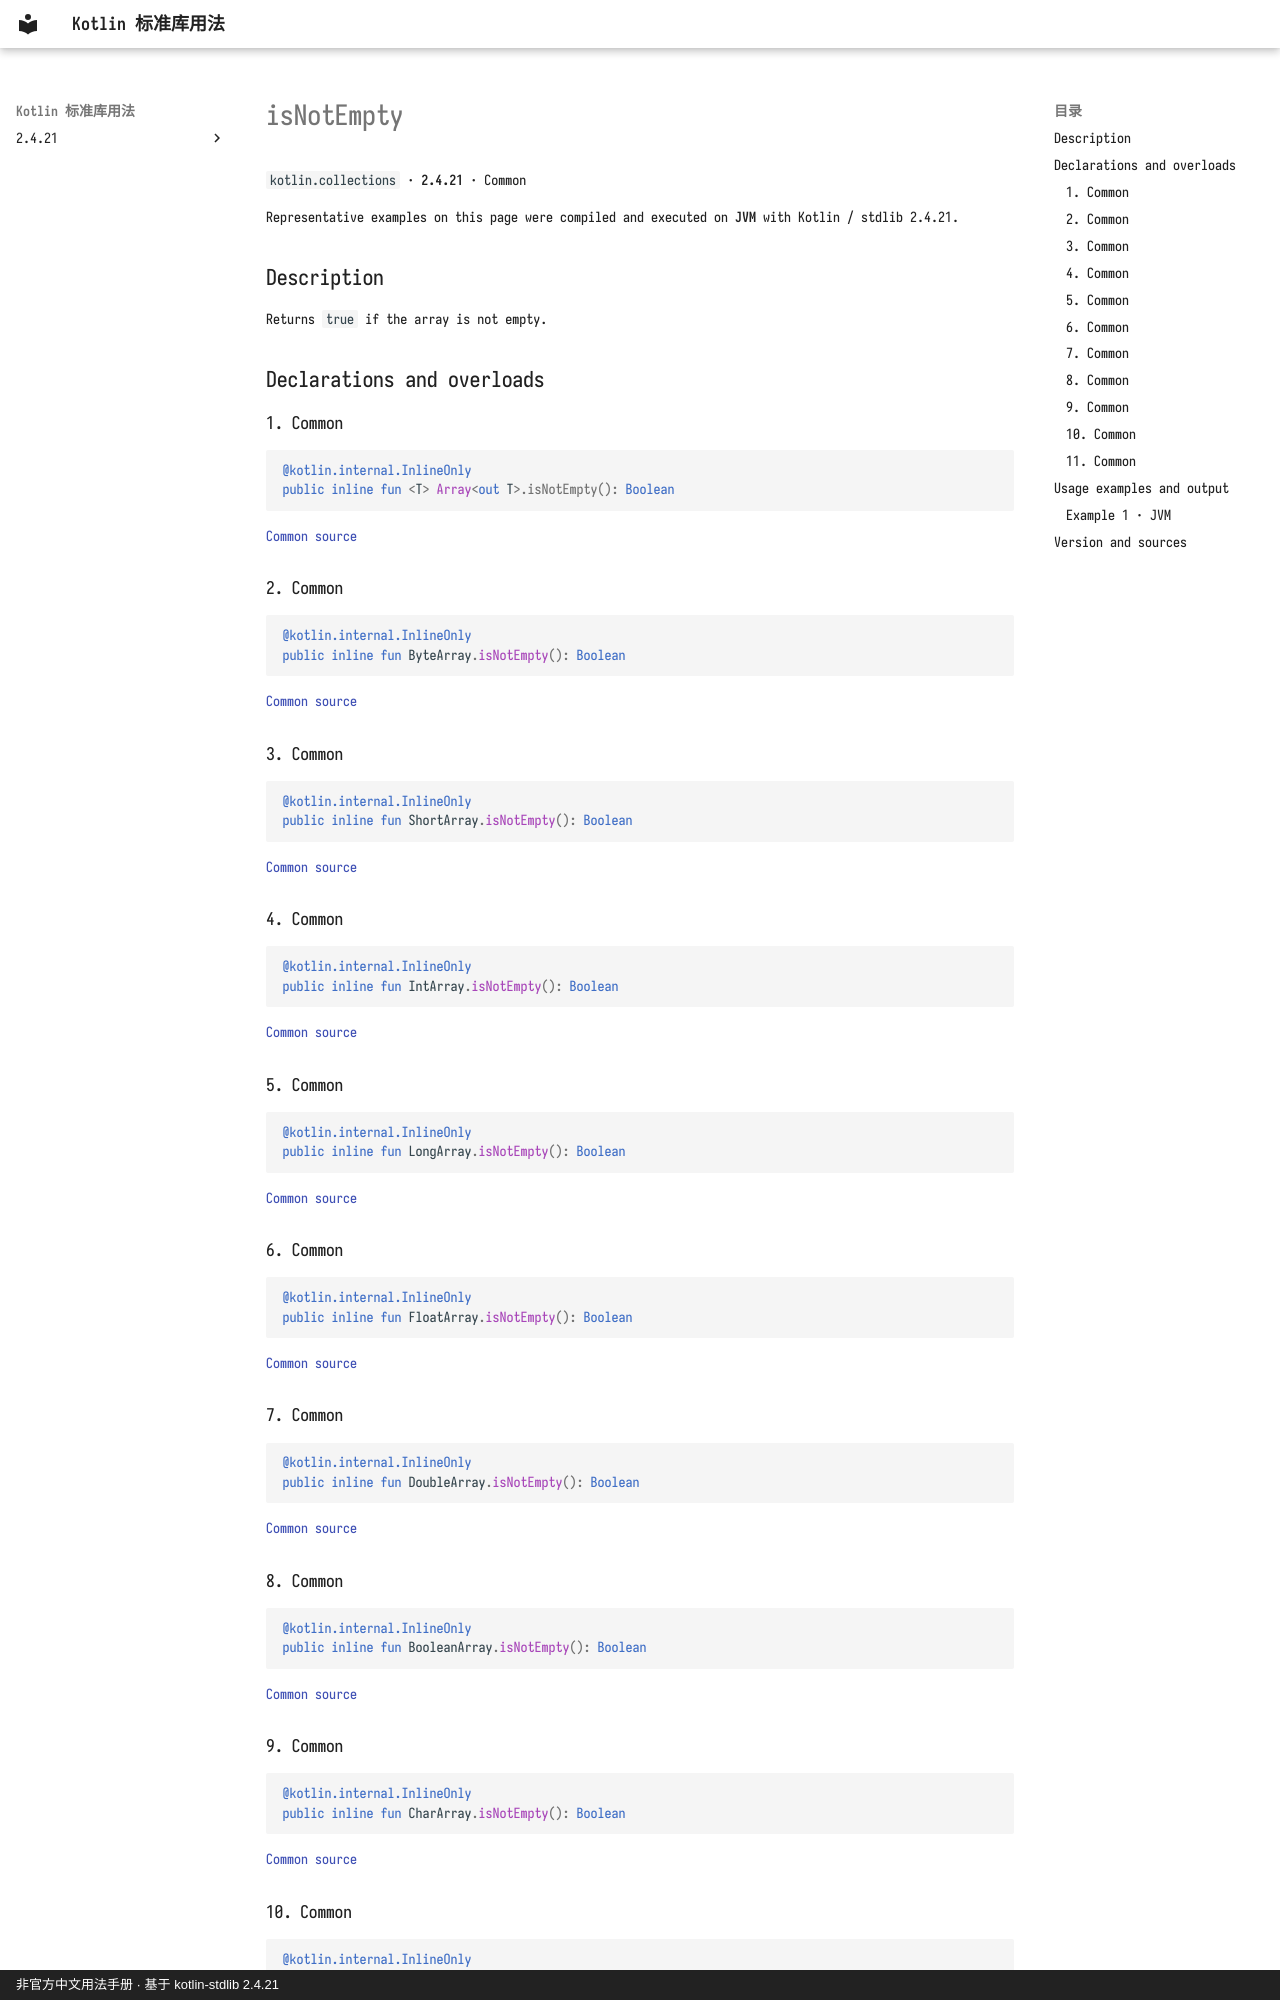

repository: oooooooko/kotlin-stdlib-docs · page: en/api/kotlin.collections/isnotempty--f616ad80/index.html · generator: mkdocs · copyright: 非官方中文用法手册 · 基于 kotlin-stdlib 2.4.21

# isNotEmpty

`kotlin.collections` · **2.4.21** · Common

Representative examples on this page were compiled and executed on **JVM** with Kotlin / stdlib 2.4.21.

## Description

Returns `true` if the array is not empty.

## Declarations and overloads

### 1. Common

```kotlin
@kotlin.internal.InlineOnly
public inline fun <T> Array<out T>.isNotEmpty(): Boolean
```

[Common source](https://github.com/JetBrains/kotlin/blob/v2.4.21/libraries/stdlib/common/src/generated/_Arrays.kt#L9414)

### 2. Common

```kotlin
@kotlin.internal.InlineOnly
public inline fun ByteArray.isNotEmpty(): Boolean
```

[Common source](https://github.com/JetBrains/kotlin/blob/v2.4.21/libraries/stdlib/common/src/generated/_Arrays.kt#L9422)

### 3. Common

```kotlin
@kotlin.internal.InlineOnly
public inline fun ShortArray.isNotEmpty(): Boolean
```

[Common source](https://github.com/JetBrains/kotlin/blob/v2.4.21/libraries/stdlib/common/src/generated/_Arrays.kt#L9430)

### 4. Common

```kotlin
@kotlin.internal.InlineOnly
public inline fun IntArray.isNotEmpty(): Boolean
```

[Common source](https://github.com/JetBrains/kotlin/blob/v2.4.21/libraries/stdlib/common/src/generated/_Arrays.kt#L9438)

### 5. Common

```kotlin
@kotlin.internal.InlineOnly
public inline fun LongArray.isNotEmpty(): Boolean
```

[Common source](https://github.com/JetBrains/kotlin/blob/v2.4.21/libraries/stdlib/common/src/generated/_Arrays.kt#L9446)

### 6. Common

```kotlin
@kotlin.internal.InlineOnly
public inline fun FloatArray.isNotEmpty(): Boolean
```

[Common source](https://github.com/JetBrains/kotlin/blob/v2.4.21/libraries/stdlib/common/src/generated/_Arrays.kt#L9454)

### 7. Common

```kotlin
@kotlin.internal.InlineOnly
public inline fun DoubleArray.isNotEmpty(): Boolean
```

[Common source](https://github.com/JetBrains/kotlin/blob/v2.4.21/libraries/stdlib/common/src/generated/_Arrays.kt#L9462)

### 8. Common

```kotlin
@kotlin.internal.InlineOnly
public inline fun BooleanArray.isNotEmpty(): Boolean
```

[Common source](https://github.com/JetBrains/kotlin/blob/v2.4.21/libraries/stdlib/common/src/generated/_Arrays.kt#L9470)

### 9. Common

```kotlin
@kotlin.internal.InlineOnly
public inline fun CharArray.isNotEmpty(): Boolean
```

[Common source](https://github.com/JetBrains/kotlin/blob/v2.4.21/libraries/stdlib/common/src/generated/_Arrays.kt#L9478)
